Labelled photos from "AI", an image-classification folder in nwoik/4th-year. The possible labels are: bass, guitar.

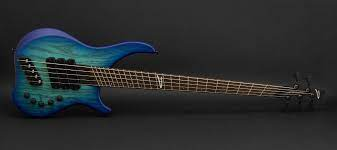
Label: bass

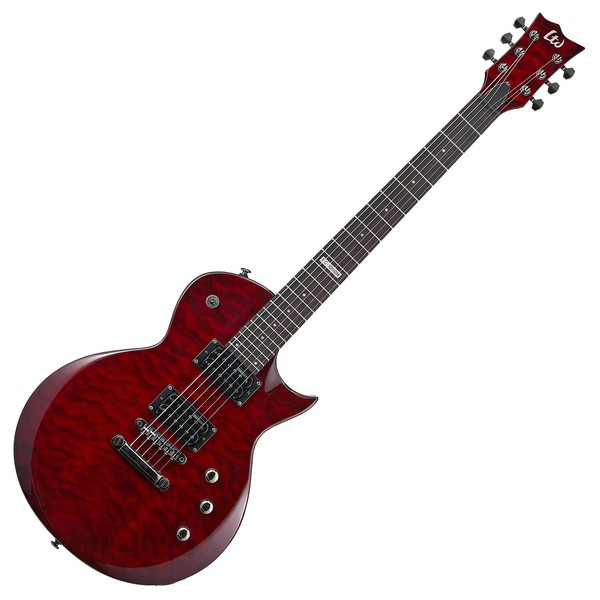
Label: guitar

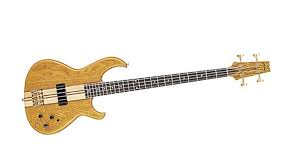
Label: bass

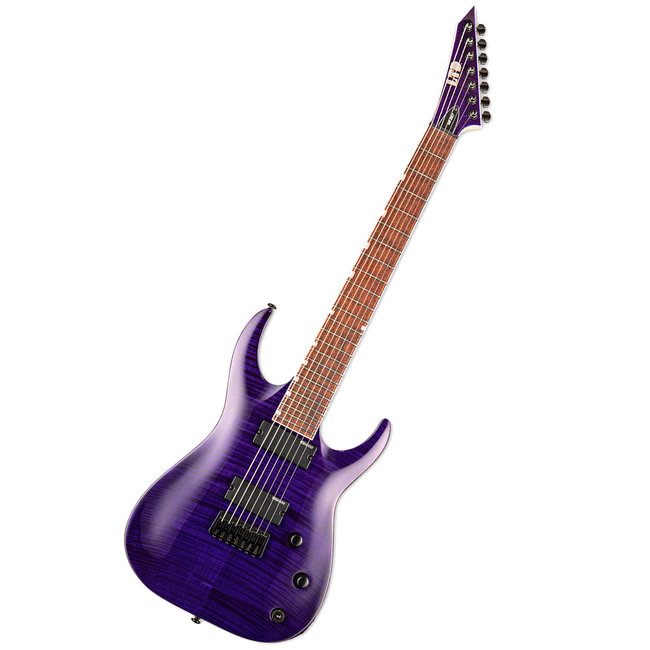
Label: guitar

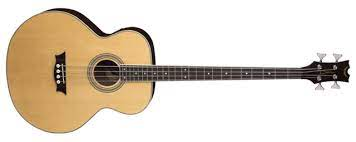
Label: bass

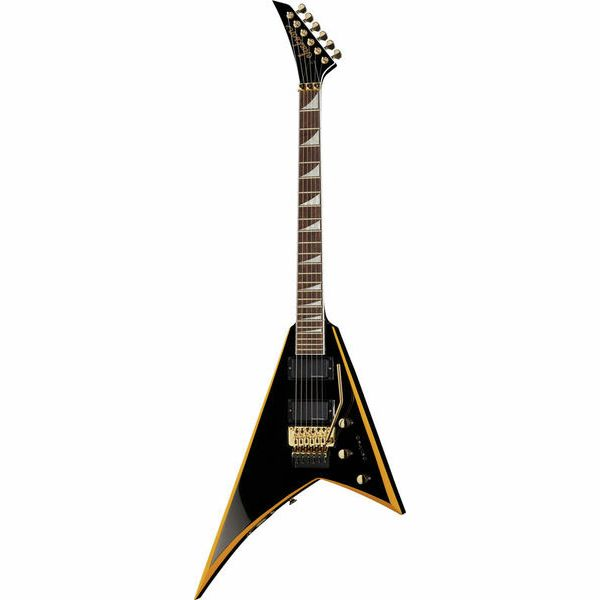
Label: guitar
